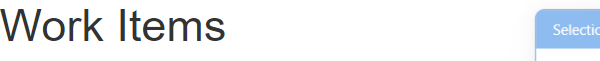
Workflow: OnElementVanish

Step 1: On Element Appear 'H1' on the heading
